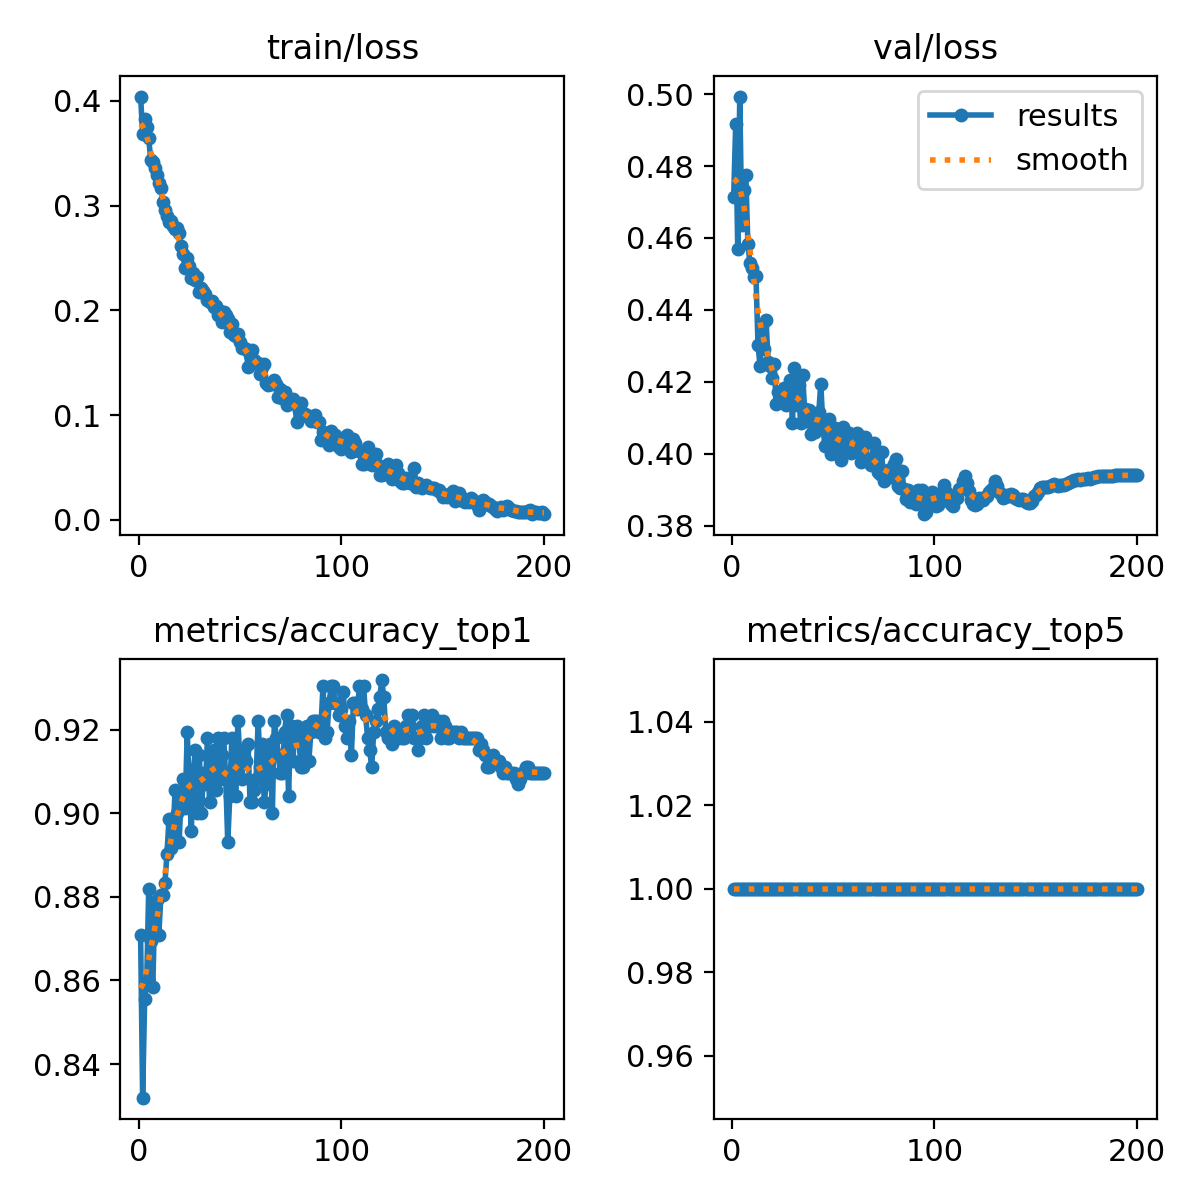

The file beside this chart, header and first rows:
epoch, train/loss, metrics/accuracy_top1, metrics/accuracy_top5, val/loss, lr/pg0, lr/pg1, lr/pg2
1, 0.404, 0.8708, 1, 0.4713, 0.003321, 0.003321, 0.003321
2, 0.3683, 0.8319, 1, 0.4916, 0.006621, 0.006621, 0.006621
3, 0.3822, 0.8556, 1, 0.457, 0.009889, 0.009889, 0.009889
4, 0.3752, 0.8597, 1, 0.4993, 0.009851, 0.009851, 0.009851
5, 0.3643, 0.8819, 1, 0.4637, 0.009802, 0.009802, 0.009802
6, 0.3432, 0.8694, 1, 0.4733, 0.009753, 0.009753, 0.009753
7, 0.3414, 0.8583, 1, 0.4776, 0.009703, 0.009703, 0.009703
8, 0.3357, 0.8778, 1, 0.4585, 0.009654, 0.009654, 0.009654
9, 0.3293, 0.8792, 1, 0.4531, 0.009604, 0.009604, 0.009604
10, 0.3212, 0.8708, 1, 0.4518, 0.009555, 0.009555, 0.009555
11, 0.3166, 0.8806, 1, 0.449, 0.009505, 0.009505, 0.009505
12, 0.3032, 0.8806, 1, 0.4494, 0.009456, 0.009456, 0.009456
13, 0.2955, 0.8833, 1, 0.4304, 0.009406, 0.009406, 0.009406
14, 0.2899, 0.8903, 1, 0.4244, 0.009357, 0.009357, 0.009357
15, 0.284, 0.8986, 1, 0.4358, 0.009307, 0.009307, 0.009307
16, 0.2854, 0.8917, 1, 0.429, 0.009258, 0.009258, 0.009258
17, 0.2807, 0.8944, 1, 0.4371, 0.009208, 0.009208, 0.009208
18, 0.2773, 0.9056, 1, 0.4255, 0.009158, 0.009158, 0.009158
19, 0.2786, 0.9, 1, 0.4245, 0.009109, 0.009109, 0.009109
20, 0.2734, 0.8931, 1, 0.4211, 0.009059, 0.009059, 0.009059
21, 0.2615, 0.9042, 1, 0.4249, 0.00901, 0.00901, 0.00901
22, 0.2535, 0.9083, 1, 0.4138, 0.00896, 0.00896, 0.00896
23, 0.2403, 0.9014, 1, 0.4171, 0.008911, 0.008911, 0.008911
24, 0.2496, 0.9194, 1, 0.4157, 0.008861, 0.008861, 0.008861
25, 0.2421, 0.9069, 1, 0.4168, 0.008812, 0.008812, 0.008812
26, 0.2307, 0.8958, 1, 0.4182, 0.008762, 0.008762, 0.008762
27, 0.2356, 0.9097, 1, 0.4135, 0.008713, 0.008713, 0.008713
28, 0.2285, 0.9153, 1, 0.4149, 0.008663, 0.008663, 0.008663
29, 0.2314, 0.9, 1, 0.4204, 0.008614, 0.008614, 0.008614
30, 0.2173, 0.9139, 1, 0.4087, 0.008564, 0.008564, 0.008564
31, 0.2208, 0.9, 1, 0.4238, 0.008515, 0.008515, 0.008515
32, 0.2185, 0.9097, 1, 0.4136, 0.008466, 0.008466, 0.008466
33, 0.2155, 0.9069, 1, 0.4191, 0.008416, 0.008416, 0.008416
34, 0.2096, 0.9181, 1, 0.4085, 0.008367, 0.008367, 0.008367
35, 0.2077, 0.9028, 1, 0.422, 0.008317, 0.008317, 0.008317
36, 0.2092, 0.9097, 1, 0.4123, 0.008268, 0.008268, 0.008268
37, 0.2034, 0.9153, 1, 0.4092, 0.008218, 0.008218, 0.008218
38, 0.2037, 0.9056, 1, 0.4121, 0.008169, 0.008169, 0.008169
39, 0.1959, 0.9181, 1, 0.4056, 0.008119, 0.008119, 0.008119
40, 0.1992, 0.9083, 1, 0.4096, 0.00807, 0.00807, 0.00807
41, 0.1892, 0.9139, 1, 0.406, 0.00802, 0.00802, 0.00802
42, 0.1979, 0.9181, 1, 0.4076, 0.007971, 0.007971, 0.007971
43, 0.1956, 0.9083, 1, 0.4117, 0.007921, 0.007921, 0.007921
44, 0.1912, 0.8931, 1, 0.4195, 0.007872, 0.007872, 0.007872
45, 0.1793, 0.9042, 1, 0.4078, 0.007822, 0.007822, 0.007822
46, 0.1866, 0.9181, 1, 0.4022, 0.007772, 0.007772, 0.007772
47, 0.1761, 0.9111, 1, 0.4095, 0.007723, 0.007723, 0.007723
48, 0.1752, 0.9042, 1, 0.4097, 0.007673, 0.007673, 0.007673
49, 0.1776, 0.9222, 1, 0.3999, 0.007624, 0.007624, 0.007624
50, 0.1701, 0.9125, 1, 0.4056, 0.007574, 0.007574, 0.007574
51, 0.1641, 0.9083, 1, 0.4072, 0.007525, 0.007525, 0.007525
52, 0.1641, 0.9153, 1, 0.4039, 0.007476, 0.007476, 0.007476
53, 0.1632, 0.9125, 1, 0.4012, 0.007426, 0.007426, 0.007426
54, 0.1461, 0.9167, 1, 0.3983, 0.007377, 0.007377, 0.007377
55, 0.1569, 0.9028, 1, 0.4074, 0.007327, 0.007327, 0.007327
56, 0.1616, 0.9028, 1, 0.4062, 0.007278, 0.007278, 0.007278
57, 0.1526, 0.9056, 1, 0.4019, 0.007228, 0.007228, 0.007228
58, 0.1496, 0.9083, 1, 0.4057, 0.007178, 0.007178, 0.007178
59, 0.1498, 0.9222, 1, 0.4002, 0.007129, 0.007129, 0.007129
60, 0.139, 0.9111, 1, 0.4007, 0.007079, 0.007079, 0.007079
... 140 more rows
